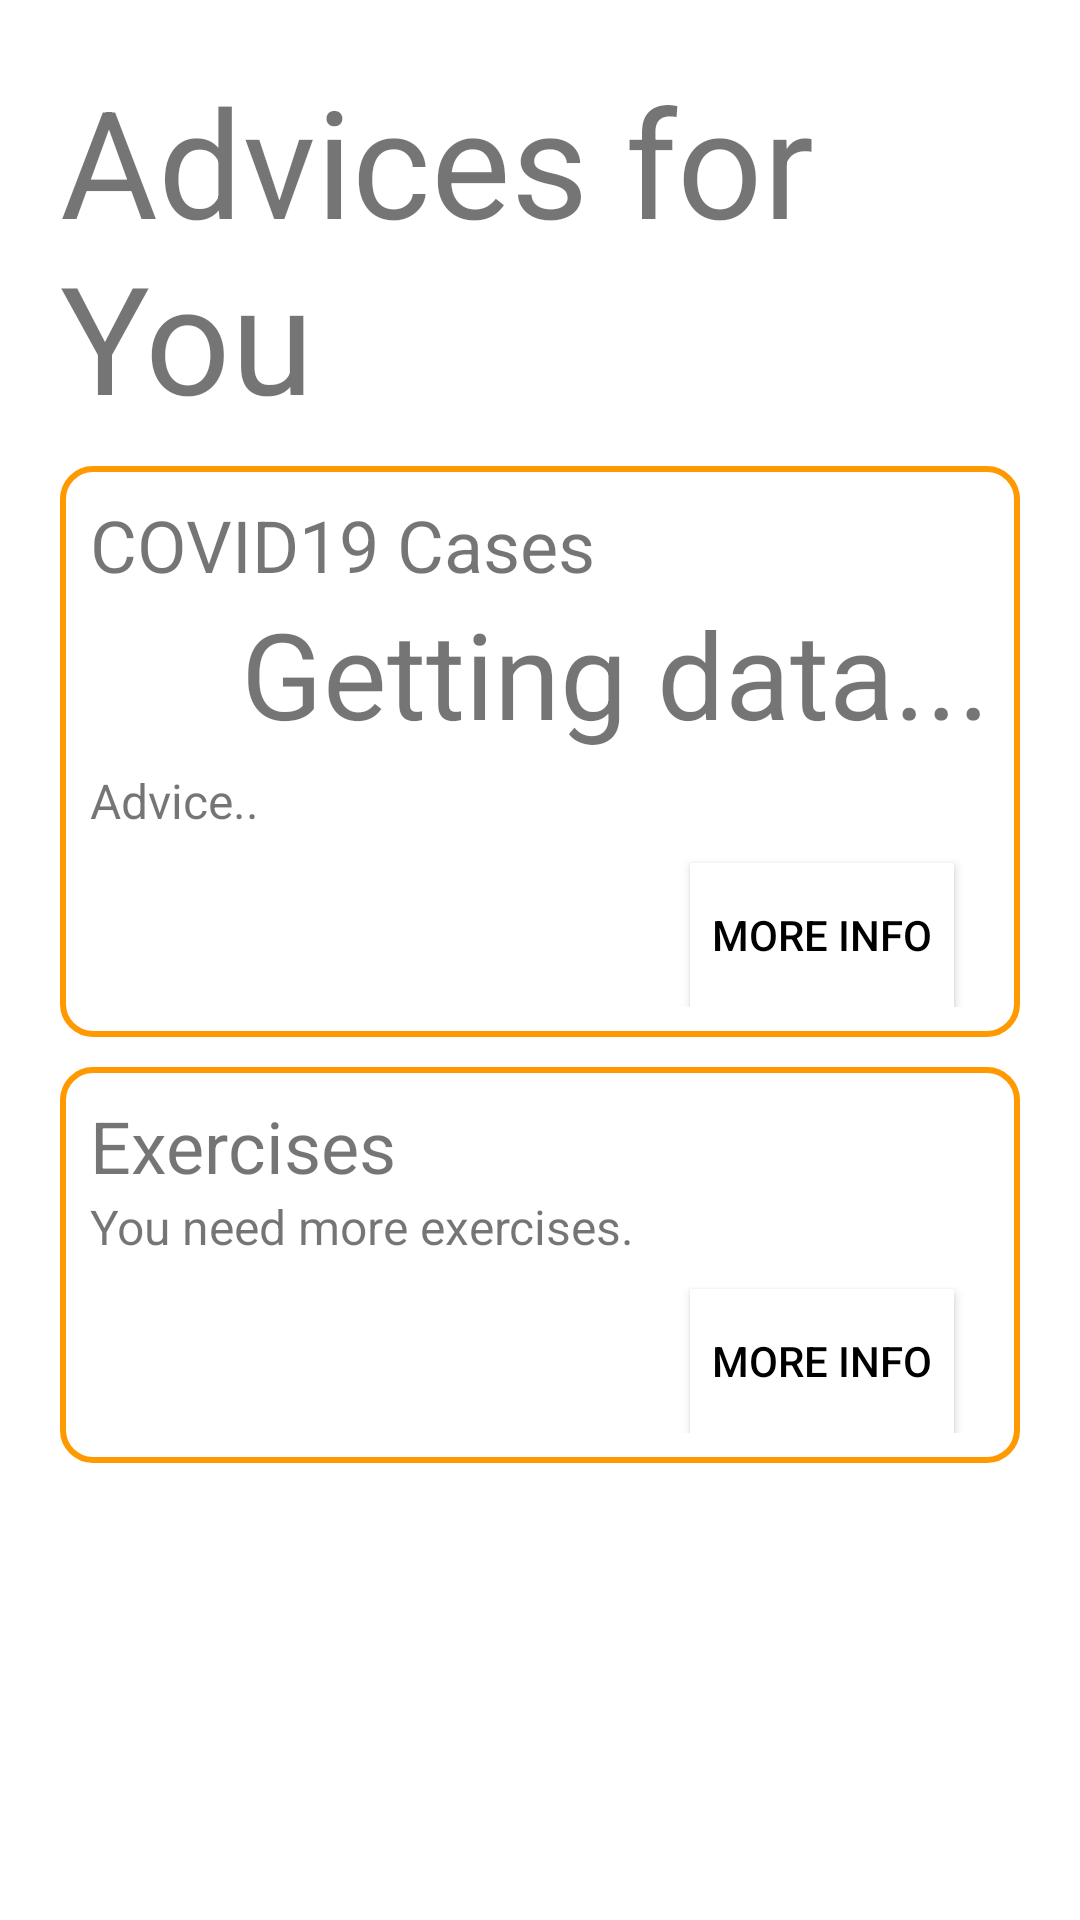

The Android layout XML behind this screen, and the referenced resources:
<!-- AndroidManifest.xml: application theme Theme.COVIDAdviceSystem -->
<!-- res/layout/activity_advice.xml -->
<?xml version="1.0" encoding="utf-8"?>
<RelativeLayout xmlns:android="http://schemas.android.com/apk/res/android"
    xmlns:app="http://schemas.android.com/apk/res-auto"
    xmlns:tools="http://schemas.android.com/tools"
    android:layout_width="match_parent"
    android:layout_height="match_parent"
    tools:context=".ActivityAdvice"
    android:padding="20dp">

    <TextView
        android:id="@+id/text_advice_title"
        android:layout_width="wrap_content"
        android:layout_height="wrap_content"
        android:text="Advices for You"
        android:textSize="50dp"/>

    <RelativeLayout
        android:id="@+id/widget_covid_cases"
        android:layout_width="match_parent"
        android:layout_height="wrap_content"
        android:layout_below="@id/text_advice_title"
        android:background="@drawable/shape_advice_widget"
        android:padding="10dp"
        android:layout_marginTop="10dp">
        <TextView
            android:id="@+id/text_covid_title"
            android:layout_width="wrap_content"
            android:layout_height="wrap_content"
            android:text="COVID19 Cases"
            android:textSize="24dp"/>
        <TextView
            android:id="@+id/text_covid_cases"
            android:layout_width="match_parent"
            android:layout_height="wrap_content"
            android:layout_below="@id/text_covid_title"
            android:text="Getting data..."
            android:textSize="40dp"
            android:gravity="right"/>
        <TextView
            android:id="@+id/text_covid_advice"
            android:layout_width="match_parent"
            android:layout_height="wrap_content"
            android:layout_below="@id/text_covid_cases"
            android:layout_marginTop="5dp"
            android:text="Advice.."
            android:textSize="16dp"
            android:gravity="left"/>
        <Button
            android:layout_width="wrap_content"
            android:layout_height="wrap_content"
            android:layout_below="@id/text_covid_advice"
            android:text="More Info"
            android:layout_marginTop="10dp"
            android:layout_marginLeft="200dp"
            android:background="#FFFFFF"
            android:textColor="#000000"/>
    </RelativeLayout>

    <RelativeLayout
        android:id="@+id/widget_exercises"
        android:layout_width="match_parent"
        android:layout_height="wrap_content"
        android:layout_below="@id/widget_covid_cases"
        android:background="@drawable/shape_advice_widget"
        android:padding="10dp"
        android:layout_marginTop="10dp">
        <TextView
            android:id="@+id/text_exercises_title"
            android:layout_width="wrap_content"
            android:layout_height="wrap_content"
            android:text="Exercises"
            android:textSize="24dp"/>
        <TextView
            android:id="@+id/text_exercises"
            android:layout_width="match_parent"
            android:layout_height="wrap_content"
            android:layout_below="@id/text_exercises_title"
            android:text="You need more exercises."
            android:textSize="16dp"
            android:gravity="left"/>
        <Button
            android:layout_width="wrap_content"
            android:layout_height="wrap_content"
            android:layout_below="@id/text_exercises"
            android:layout_marginLeft="200dp"
            android:text="More Info"
            android:layout_marginTop="10dp"
            android:background="#FFFFFF"
            android:textColor="#000000"/>
    </RelativeLayout>

</RelativeLayout>
<!-- resources referenced by this layout -->
<resources>
  <!-- drawable shape_advice_widget (drawable) -->
  <?xml version="1.0" encoding="utf-8"?>
  <shape xmlns:android="http://schemas.android.com/apk/res/android">
      <stroke
          android:width="2dp"
          android:color="#ff9900" />
      <corners
          android:radius="10dp"/>
  </shape>
  <style name="Theme.COVIDAdviceSystem" parent="Theme.MaterialComponents.DayNight.DarkActionBar">
          
          <item name="colorPrimary">@color/purple_500</item>
          <item name="colorPrimaryVariant">@color/purple_700</item>
          <item name="colorOnPrimary">@color/white</item>
          
          <item name="colorSecondary">@color/teal_200</item>
          <item name="colorSecondaryVariant">@color/teal_700</item>
          <item name="colorOnSecondary">@color/black</item>
          
          <item name="android:statusBarColor" tools:targetApi="l">?attr/colorPrimaryVariant</item>
          
      </style>
  <!-- not gathered from this repository: default colours our renderer supplied (Android Studio template values) -->
  <color name="purple_500">#FF6200EE</color>
  <color name="purple_700">#FF3700B3</color>
  <color name="teal_200">#FF03DAC5</color>
  <color name="teal_700">#FF018786</color>
  <color name="black">#FF000000</color>
  <color name="white">#FFFFFFFF</color>
</resources>
